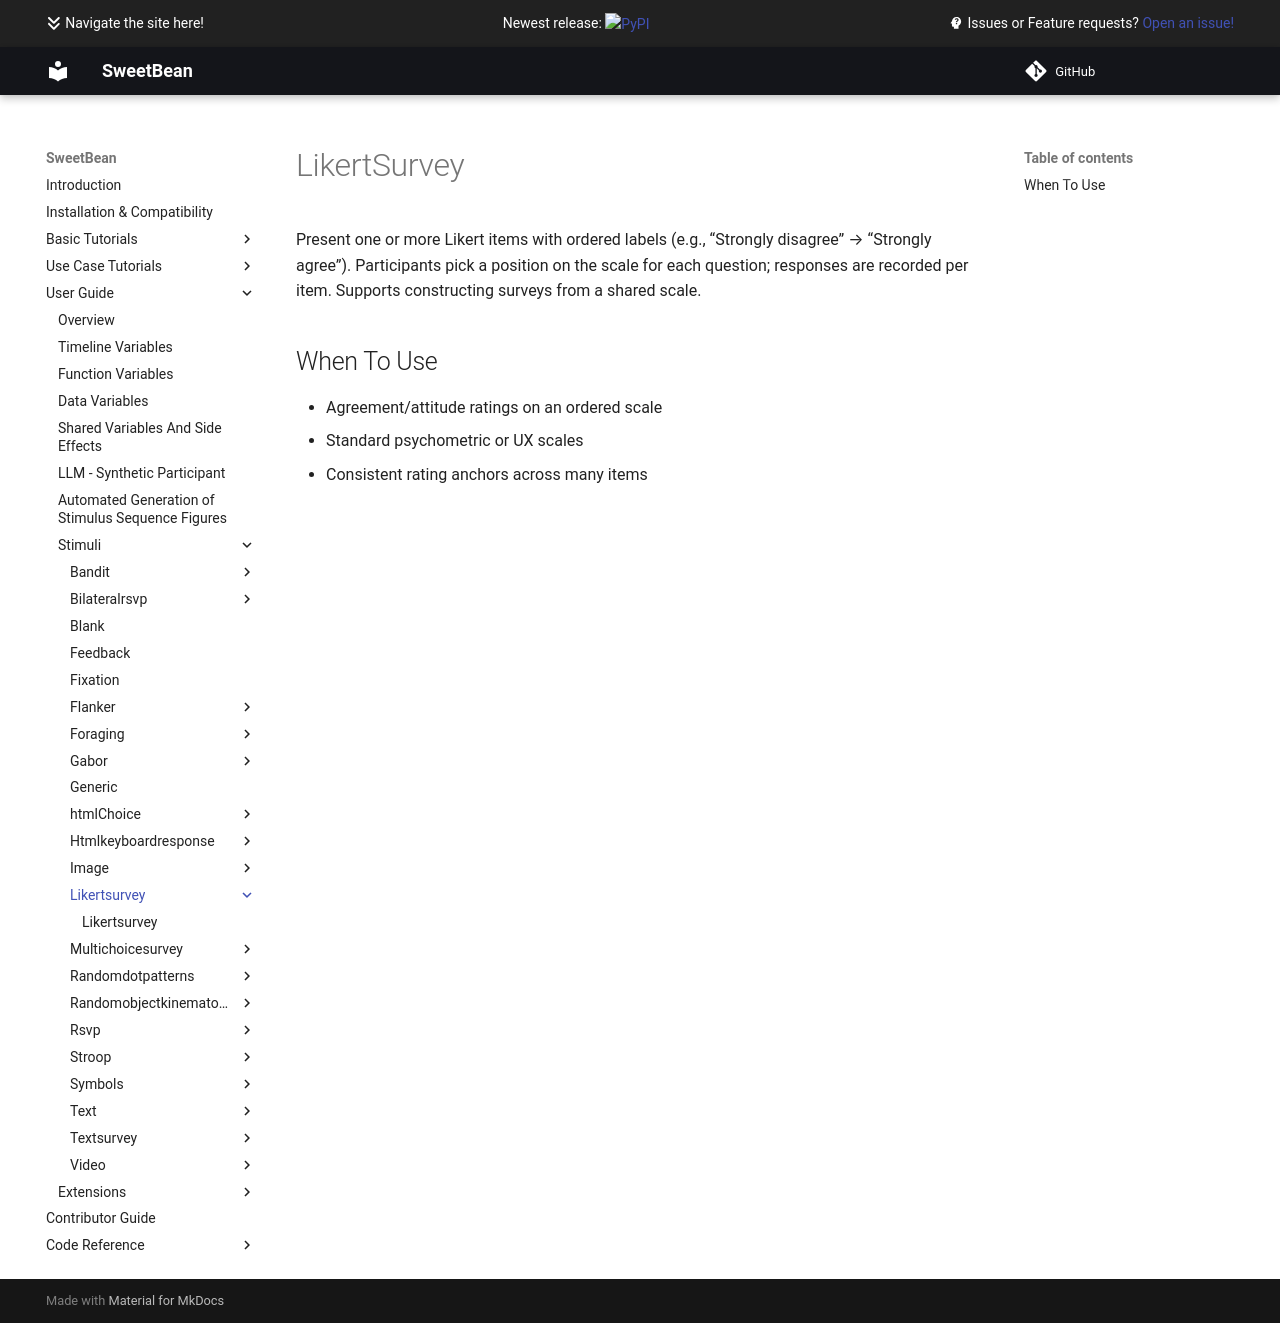

repository: AutoResearch/sweetbean · page: Stimuli/likertsurvey/index.html · generator: mkdocs

# LikertSurvey

Present one or more Likert items with ordered labels (e.g., “Strongly disagree” → “Strongly agree”). Participants pick a position on the scale for each question; responses are recorded per item. Supports constructing surveys from a shared scale.

## When To Use

- Agreement/attitude ratings on an ordered scale
- Standard psychometric or UX scales
- Consistent rating anchors across many items
